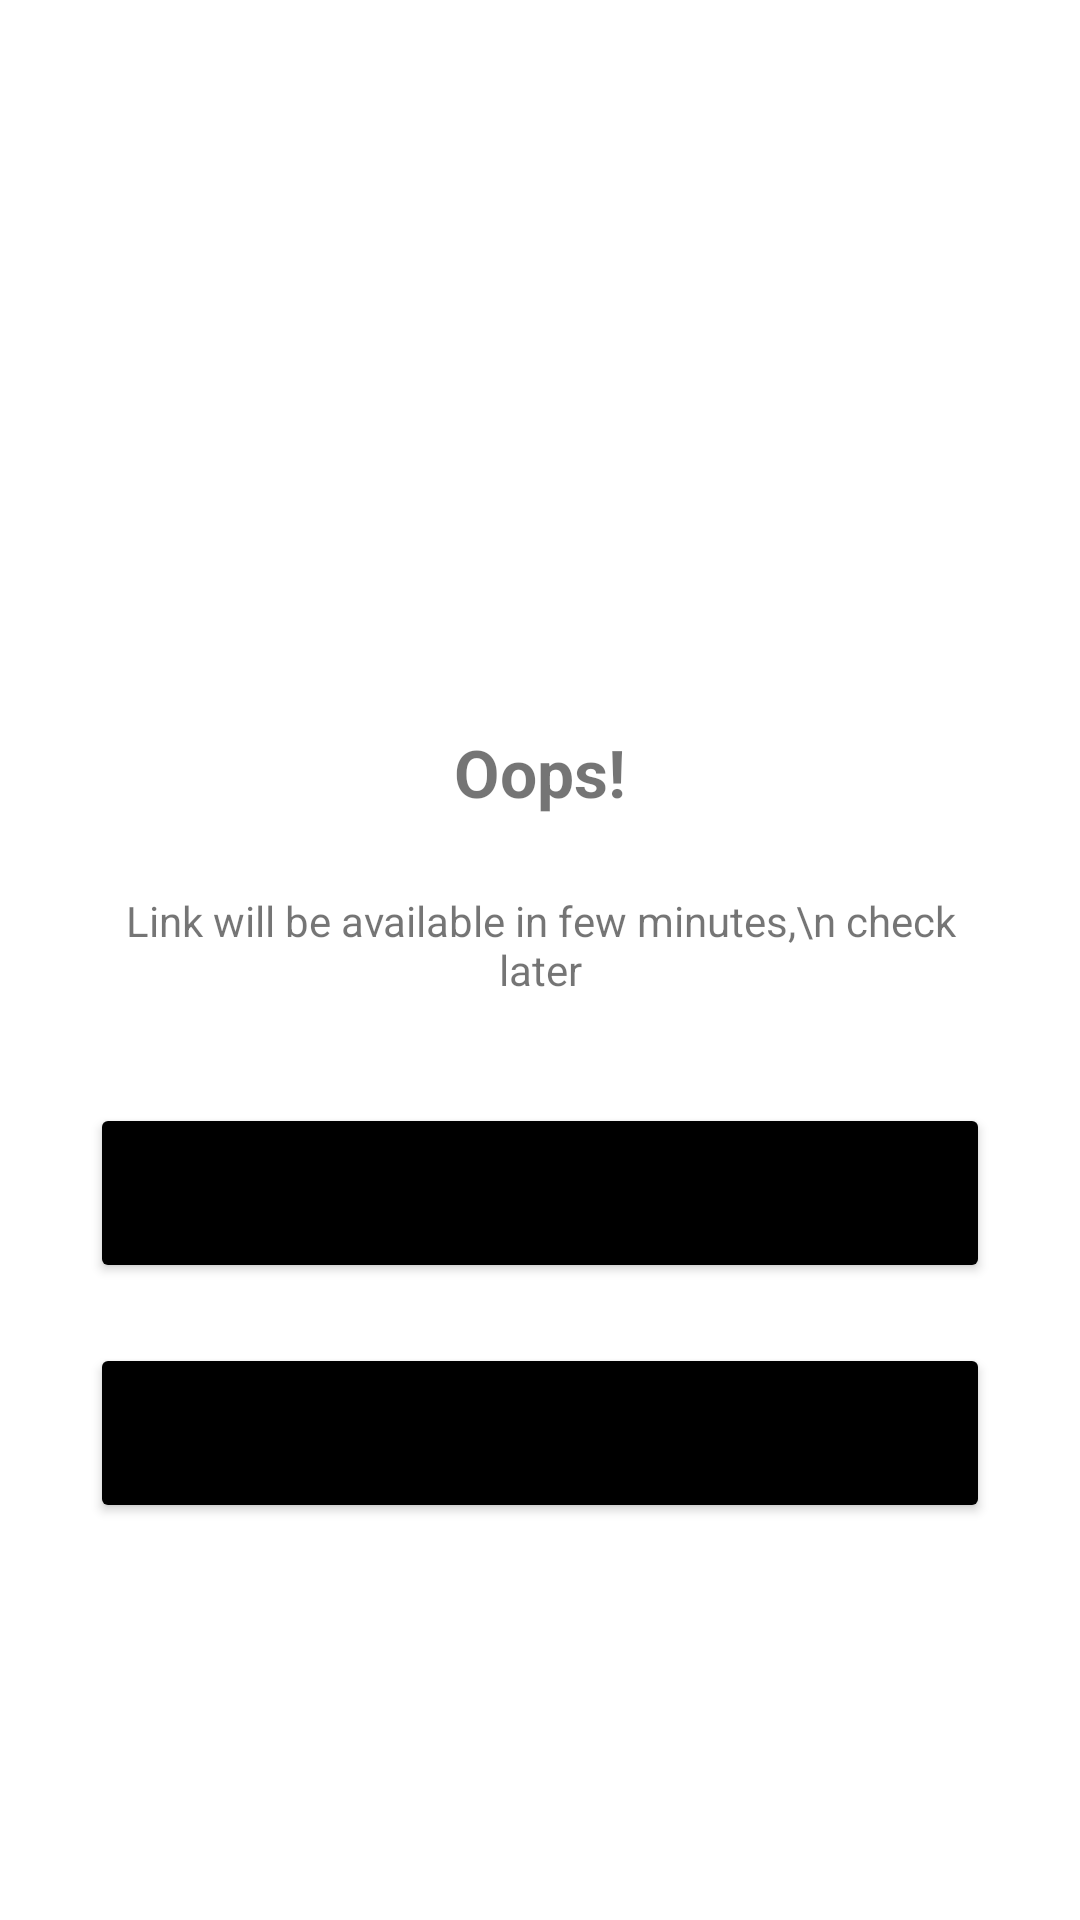

This screen was rendered from an Android layout file. Write that file and the resources it references.
<!-- AndroidManifest.xml: application theme Theme.Soccer -->
<!-- res/layout/activity_error.xml -->
<?xml version="1.0" encoding="utf-8"?>
<RelativeLayout xmlns:android="http://schemas.android.com/apk/res/android"
    xmlns:app="http://schemas.android.com/apk/res-auto"
    xmlns:tools="http://schemas.android.com/tools"
    android:layout_width="match_parent"
    android:layout_height="match_parent"
    android:gravity="center"
    android:padding="30dp"
    tools:context=".ErrorActivity">
    <ImageView
        android:id="@+id/imageView"
        android:layout_width="100dp"
        android:layout_height="100dp"
        android:layout_alignParentEnd="true"
        android:layout_alignParentStart="true"
        android:layout_marginEnd="0dp"
        android:layout_marginStart="0dp"
        android:src="@drawable/baseline_dangerous_24"/>

    <TextView
        android:id="@+id/error"
        android:layout_width="match_parent"
        android:layout_height="50dp"
        android:layout_gravity="center"
        android:padding="10dp"
        android:layout_below="@id/imageView"
        android:gravity="center"
        android:text="Oops!"
        android:textSize="22sp"
        android:textStyle="bold"/>
    <TextView
        android:id="@+id/errorMessage"
        android:layout_width="match_parent"
        android:layout_height="wrap_content"
        android:layout_gravity="center"
        android:padding="5dp"
        android:layout_marginVertical="10dp"
        android:gravity="center"
        android:layout_below="@id/error"
        android:text="Link will be available in few minutes,\n check later" />
    <Button
        android:id="@+id/btnReload"
        android:layout_width="match_parent"
        android:layout_height="60dp"
        android:layout_marginTop="20dp"
        android:text="RELOAD"
        android:layout_below="@id/errorMessage"
        android:backgroundTint="@color/black"
        android:drawableRight="@drawable/baseline_replay_circle_filled_24"/>
    <Button
        android:id="@+id/btnOk"
        android:layout_width="match_parent"
        android:layout_height="60dp"
        android:layout_marginTop="20dp"
        android:text="OK"
        android:layout_below="@id/btnReload"
        android:backgroundTint="@color/black"/>
</RelativeLayout>
<!-- resources referenced by this layout -->
<resources>
  <color name="black">#FF000000</color>
  <style name="Theme.Soccer" parent="Theme.MaterialComponents.DayNight.NoActionBar">
          
          <item name="colorPrimary">@color/light_green</item>
          <item name="colorPrimaryVariant">@color/green</item>
          <item name="colorOnPrimary">@color/white</item>
          
          <item name="colorSecondary">@color/teal_200</item>
          <item name="colorSecondaryVariant">@color/teal_700</item>
          <item name="colorOnSecondary">@color/black</item>
          
          <item name="android:statusBarColor">?attr/colorPrimaryVariant</item>
          
      </style>
  <color name="light_green">#00BD45</color>
  <color name="green">#009637</color>
  <color name="white">#FFFFFFFF</color>
  <color name="teal_200">#FF03DAC5</color>
  <color name="teal_700">#FF018786</color>
</resources>
